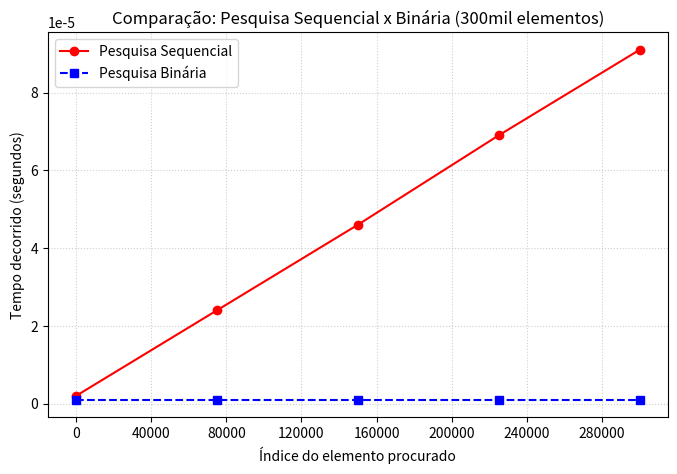

This figure's Python source:
import matplotlib.pyplot as plt
import matplotlib.ticker as ticker

x = [0, 74999, 149999, 224999, 299999]

y_sequencial = [0.000002, 0.000024, 0.000046, 0.000069, 0.000091]
y_binaria = [0.000001, 0.000001, 0.000001, 0.000001, 0.000001]

fig, ax = plt.subplots(figsize=(8, 5))

ax.plot(x, y_sequencial, label='Pesquisa Sequencial', color='red', marker='o', linestyle='-')
ax.plot(x, y_binaria, label='Pesquisa Binária', color='blue', marker='s', linestyle='--')

ax.set_title("Comparação: Pesquisa Sequencial x Binária (300mil elementos)")
ax.set_xlabel("Índice do elemento procurado")
ax.set_ylabel("Tempo decorrido (segundos)")
ax.xaxis.set_major_locator(ticker.MaxNLocator(integer=True))

ax.legend()

ax.grid(True, linestyle=':', alpha=0.6)

plt.savefig("grafico_comparativo_pesquisas_tempo.png", dpi=300, bbox_inches="tight")
